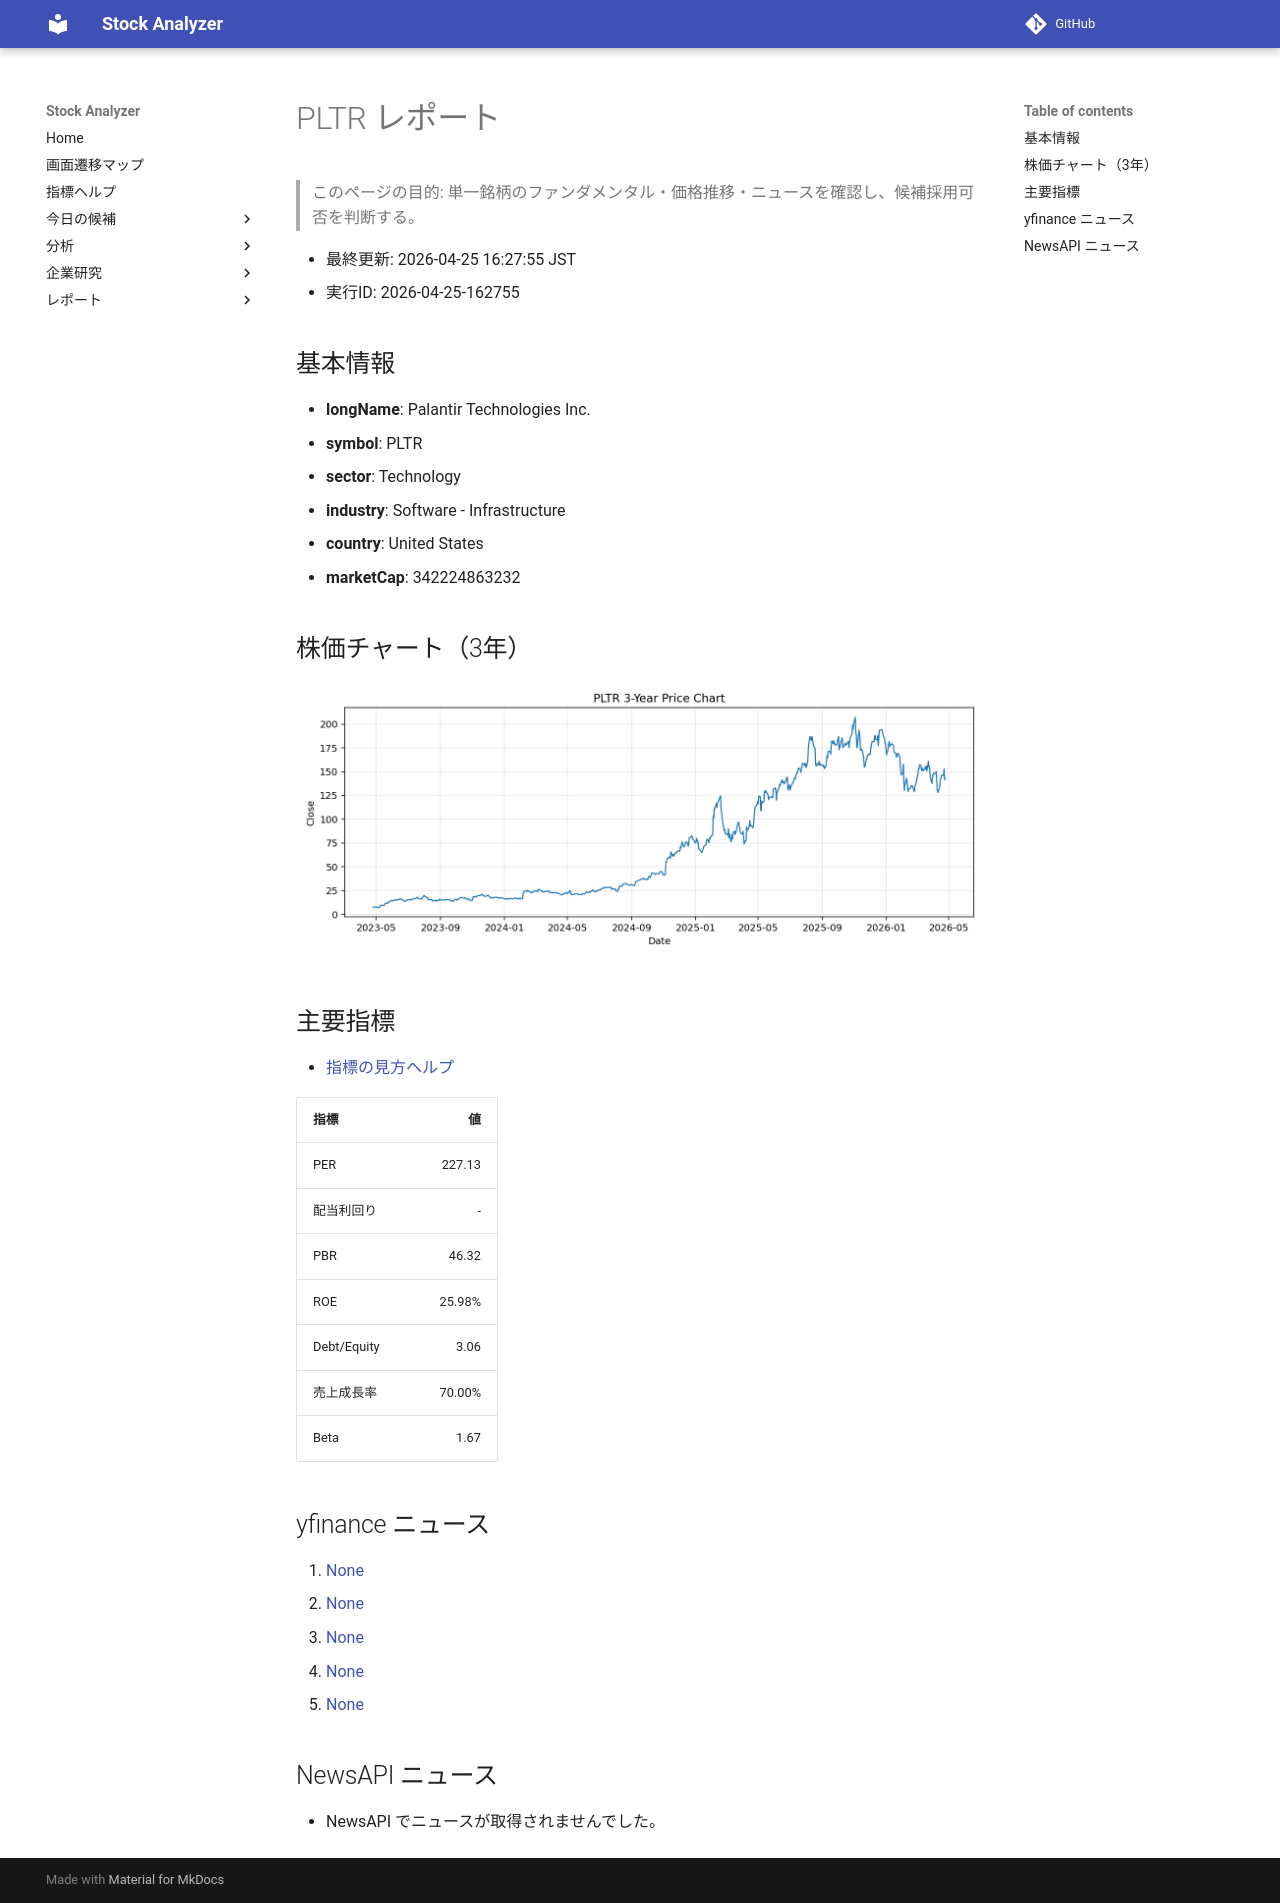

repository: Yumi-note/Making-APP · page: reports/2026-04-25/162755/PLTR/index.html · generator: mkdocs

# PLTR レポート

> このページの目的: 単一銘柄のファンダメンタル・価格推移・ニュースを確認し、候補採用可否を判断する。

- 最終更新: 2026-04-25 16:27:55 JST
- 実行ID: 2026-04-25-162755

## 基本情報

- **longName**: Palantir Technologies Inc.
- **symbol**: PLTR
- **sector**: Technology
- **industry**: Software - Infrastructure
- **country**: United States
- **marketCap**: 342224863232

## 株価チャート（3年）

![PLTR 3-year price chart](PLTR_3y.png)

## 主要指標

- [指標の見方ヘルプ](../../../../indicators.md)

| 指標 | 値 |
|---|---:|
| PER | 227.13 |
| 配当利回り | - |
| PBR | 46.32 |
| ROE | 25.98% |
| Debt/Equity | 3.06 |
| 売上成長率 | 70.00% |
| Beta | 1.67 |

## yfinance ニュース

1. [None](None)
2. [None](None)
3. [None](None)
4. [None](None)
5. [None](None)

## NewsAPI ニュース

- NewsAPI でニュースが取得されませんでした。
